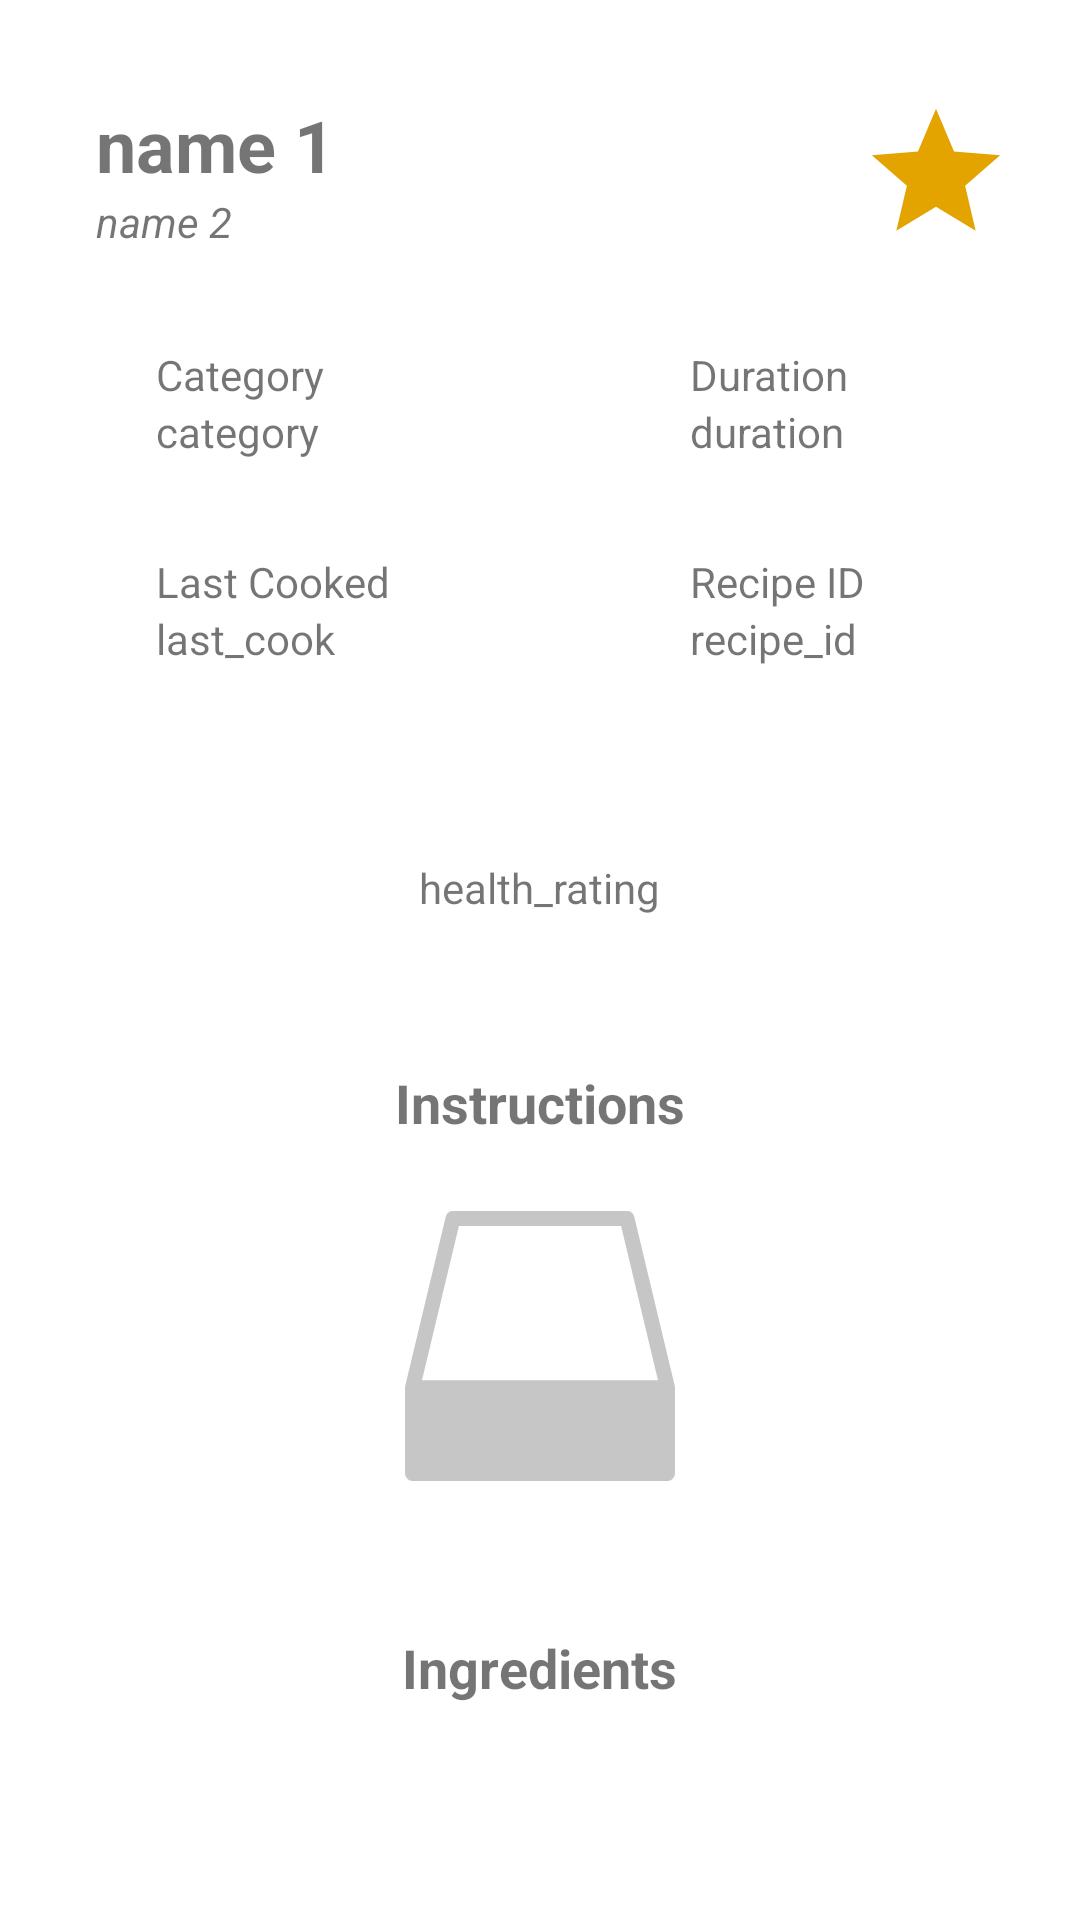

This screen was rendered from an Android layout file. Write that file and the resources it references.
<!-- AndroidManifest.xml: application theme Theme.RecipeScheduler -->
<!-- res/layout/activity_recipe.xml -->
<?xml version="1.0" encoding="utf-8"?>
<ScrollView xmlns:android="http://schemas.android.com/apk/res/android"
    android:layout_width="match_parent"
    android:layout_height="match_parent" >

    <androidx.constraintlayout.widget.ConstraintLayout xmlns:android="http://schemas.android.com/apk/res/android"
        xmlns:app="http://schemas.android.com/apk/res-auto"
        xmlns:tools="http://schemas.android.com/tools"
        android:layout_width="match_parent"
        android:layout_height="wrap_content">

        <RelativeLayout
            android:layout_width="match_parent"
            android:layout_height="match_parent"
            tools:layout_editor_absoluteX="0dp"
            tools:layout_editor_absoluteY="0dp">


            <androidx.constraintlayout.widget.ConstraintLayout
                android:id="@+id/name_1_constraint"
                android:layout_width="288dp"
                android:layout_height="wrap_content"
                android:layout_marginLeft="32dp"
                android:layout_marginTop="32dp"
                android:layout_toStartOf="@id/favourite_image_recipe">

                <TextView

                    android:id="@+id/name_txt_1_recipe"
                    android:layout_width="wrap_content"
                    android:layout_height="wrap_content"
                    android:autoSizeTextType="uniform"
                    android:maxLines="1"
                    android:text="name 1"
                    android:textSize="24sp"
                    android:textStyle="bold"
                    app:layout_constraintBottom_toBottomOf="parent"
                    app:layout_constraintStart_toStartOf="parent"
                    app:layout_constraintTop_toTopOf="parent" />
            </androidx.constraintlayout.widget.ConstraintLayout>

            <androidx.constraintlayout.widget.ConstraintLayout
                android:id="@+id/name_2_constraint"
                android:layout_width="288dp"
                android:layout_height="wrap_content"
                android:layout_below="@id/name_1_constraint"
                android:layout_marginLeft="32dp"
                android:layout_toStartOf="@id/favourite_image_recipe">

                <TextView
                    android:id="@+id/name_txt_2_recipe"
                    android:layout_width="wrap_content"
                    android:layout_height="wrap_content"

                    android:autoSizeTextType="uniform"
                    android:maxLines="1"
                    android:text="name 2"
                    android:textStyle="italic"
                    app:layout_constraintBottom_toBottomOf="parent"
                    app:layout_constraintStart_toStartOf="parent"
                    app:layout_constraintTop_toTopOf="parent" />
            </androidx.constraintlayout.widget.ConstraintLayout>

            <ImageView
                android:id="@+id/favourite_image_recipe"
                android:layout_width="64dp"
                android:layout_height="64dp"
                android:layout_alignTop="@id/name_1_constraint"
                android:layout_alignBottom="@id/name_2_constraint"
                android:layout_alignParentEnd="true"
                android:layout_marginTop="0dp"
                android:layout_marginEnd="16dp"
                android:layout_marginRight="16dp"
                android:layout_marginBottom="0dp"
                android:gravity="right"
                app:srcCompat="@drawable/ic_favourite" />

            <TextView
                android:id="@+id/textView5"
                android:layout_width="wrap_content"
                android:layout_height="wrap_content"
                android:layout_below="@id/name_2_constraint"
                android:layout_marginTop="32dp"
                android:layout_centerHorizontal="true"
                android:text="" />
            <TextView
                android:id="@+id/textView1"
                android:layout_width="wrap_content"
                android:layout_height="wrap_content"
                android:layout_below="@id/name_2_constraint"
                android:layout_marginTop="32dp"
                android:layout_toLeftOf="@id/textView5"
                android:layout_alignLeft="@id/textView3"
                android:text="Category" />

            <TextView
                android:id="@+id/category_txt_recipe"
                android:layout_width="wrap_content"
                android:layout_height="wrap_content"
                android:layout_below="@id/textView1"
                android:layout_alignLeft="@id/textView1"
                android:layout_marginBottom="32dp"
                android:text="category" />

            <TextView
                android:id="@+id/textView2"
                android:layout_width="wrap_content"
                android:layout_height="wrap_content"
                android:layout_below="@id/name_2_constraint"
                android:layout_marginLeft="50dp"
                android:layout_marginTop="32dp"
                android:layout_toRightOf="@id/textView5"
                android:text="Duration" />

            <TextView
                android:id="@+id/duration_txt_recipe"
                android:layout_width="wrap_content"
                android:layout_height="wrap_content"
                android:layout_below="@id/textView2"
                android:layout_alignLeft="@id/textView2"
                android:layout_marginRight="32dp"
                android:layout_marginBottom="32dp"
                android:layout_toRightOf="@id/category_txt_recipe"
                android:text="duration" />


            <TextView
                android:id="@+id/textView6"
                android:layout_width="wrap_content"
                android:layout_height="wrap_content"
                android:layout_below="@id/textView5"
                android:layout_marginTop="32dp"
                android:layout_centerHorizontal="true"
                android:text="" />
            <TextView
                android:id="@+id/textView3"
                android:layout_width="wrap_content"
                android:layout_height="wrap_content"
                android:layout_below="@id/textView1"
                android:layout_toLeftOf="@id/textView6"
                android:layout_marginRight="50dp"
                android:layout_marginTop="50dp"
                android:text="Last Cooked" />

            <TextView
                android:id="@+id/last_cook_txt_recipe"
                android:layout_width="wrap_content"
                android:layout_height="wrap_content"
                android:layout_below="@id/textView3"
                android:layout_alignLeft="@id/textView3"
                android:layout_marginRight="32dp"
                android:layout_marginBottom="32dp"
                android:text="last_cook" />

            <TextView
                android:id="@+id/textView4"
                android:layout_width="wrap_content"
                android:layout_height="wrap_content"
                android:layout_below="@id/textView2"
                android:layout_marginLeft="50dp"
                android:layout_marginTop="50dp"
                android:layout_toRightOf="@id/textView6"
                android:text="Recipe ID" />

            <TextView
                android:id="@+id/recipe_id_txt_recipe"
                android:layout_width="wrap_content"
                android:layout_height="wrap_content"
                android:layout_below="@id/textView4"
                android:layout_alignLeft="@id/textView4"
                android:layout_marginRight="32dp"
                android:layout_marginBottom="32dp"
                android:layout_toRightOf="@id/last_cook_txt_recipe"
                android:text="recipe_id" />


            <TextView
                android:id="@+id/health_rating_txt_recipe"
                android:layout_width="wrap_content"
                android:layout_height="wrap_content"
                android:layout_below="@id/last_cook_txt_recipe"
                android:layout_marginLeft="32dp"
                android:layout_marginTop="32dp"
                android:layout_marginRight="32dp"

                android:text="health_rating"
                android:layout_centerHorizontal="true"/>

            <TextView
                android:id="@+id/textView7"
                android:layout_width="wrap_content"
                android:layout_height="wrap_content"
                android:layout_below="@id/health_rating_txt_recipe"
                android:layout_centerHorizontal="true"
                android:layout_marginTop="50dp"
                android:text="Instructions"
                android:textSize="18sp"
                android:textStyle="bold" />
            <ImageView
                android:id="@+id/instructions_img_recipe"
                android:layout_width="wrap_content"
                android:layout_height="wrap_content"
                android:layout_marginTop="24dp"
                android:layout_below="@id/textView7"
                android:layout_centerHorizontal="true"
                app:srcCompat="@drawable/ic_empty" />

            <TextView
                android:id="@+id/textView8"
                android:layout_width="wrap_content"
                android:layout_height="wrap_content"
                android:layout_below="@id/instructions_img_recipe"
                android:layout_centerHorizontal="true"
                android:layout_marginTop="50dp"
                android:text="Ingredients"
                android:textSize="18sp"
                android:textStyle="bold" />

            <ListView
                android:layout_width="match_parent"
                android:layout_height="match_parent"
                android:layout_below="@id/textView8"/>

        </RelativeLayout>

    </androidx.constraintlayout.widget.ConstraintLayout>
</ScrollView>
<!-- resources referenced by this layout -->
<resources>
  <!-- drawable ic_empty (drawable-v24) -->
  <vector xmlns:android="http://schemas.android.com/apk/res/android"
      android:width="90dp"
      android:height="90dp"
      android:viewportWidth="90"
      android:viewportHeight="90">
    <path
        android:fillColor="#39000000"
        android:pathData="M76.432,1.918A2.5,2.5 0,0 0,74 0L16,0a2.5,2.5 0,0 0,-2.432 1.918L0.068,58.351A2.535,2.535 0,0 0,0 58.933L0,87.5A2.5,2.5 0,0 0,2.5 90h85A2.5,2.5 0,0 0,90 87.5L90,58.933a2.534,2.534 0,0 0,-0.068 -0.582ZM5.669,56.43 L17.973,5L72.027,5l12.3,51.43Z"/>
  </vector>
  <!-- drawable ic_favourite (drawable) -->
  <vector android:height="24dp" android:tint="#E3A400"
      android:viewportHeight="24" android:viewportWidth="24"
      android:width="24dp" xmlns:android="http://schemas.android.com/apk/res/android">
      <path android:fillColor="@android:color/white" android:pathData="M12,17.27L18.18,21l-1.64,-7.03L22,9.24l-7.19,-0.61L12,2 9.19,8.63 2,9.24l5.46,4.73L5.82,21z"/>
  </vector>
  <style name="Theme.RecipeScheduler" parent="Theme.MaterialComponents.DayNight.DarkActionBar">
          
          <item name="colorPrimary">@color/purple_500</item>
          <item name="colorPrimaryVariant">@color/purple_700</item>
          <item name="colorOnPrimary">@color/white</item>
          
          <item name="colorSecondary">@color/teal_200</item>
          <item name="colorSecondaryVariant">@color/teal_700</item>
          <item name="colorOnSecondary">@color/black</item>
          
          <item name="android:statusBarColor" tools:targetApi="l">?attr/colorPrimaryVariant</item>
          
      </style>
  <!-- not gathered from this repository: default colours our renderer supplied (Android Studio template values) -->
  <color name="purple_500">#FF6200EE</color>
  <color name="purple_700">#FF3700B3</color>
  <color name="teal_200">#FF03DAC5</color>
  <color name="teal_700">#FF018786</color>
  <color name="black">#FF000000</color>
  <color name="white">#FFFFFFFF</color>
</resources>
